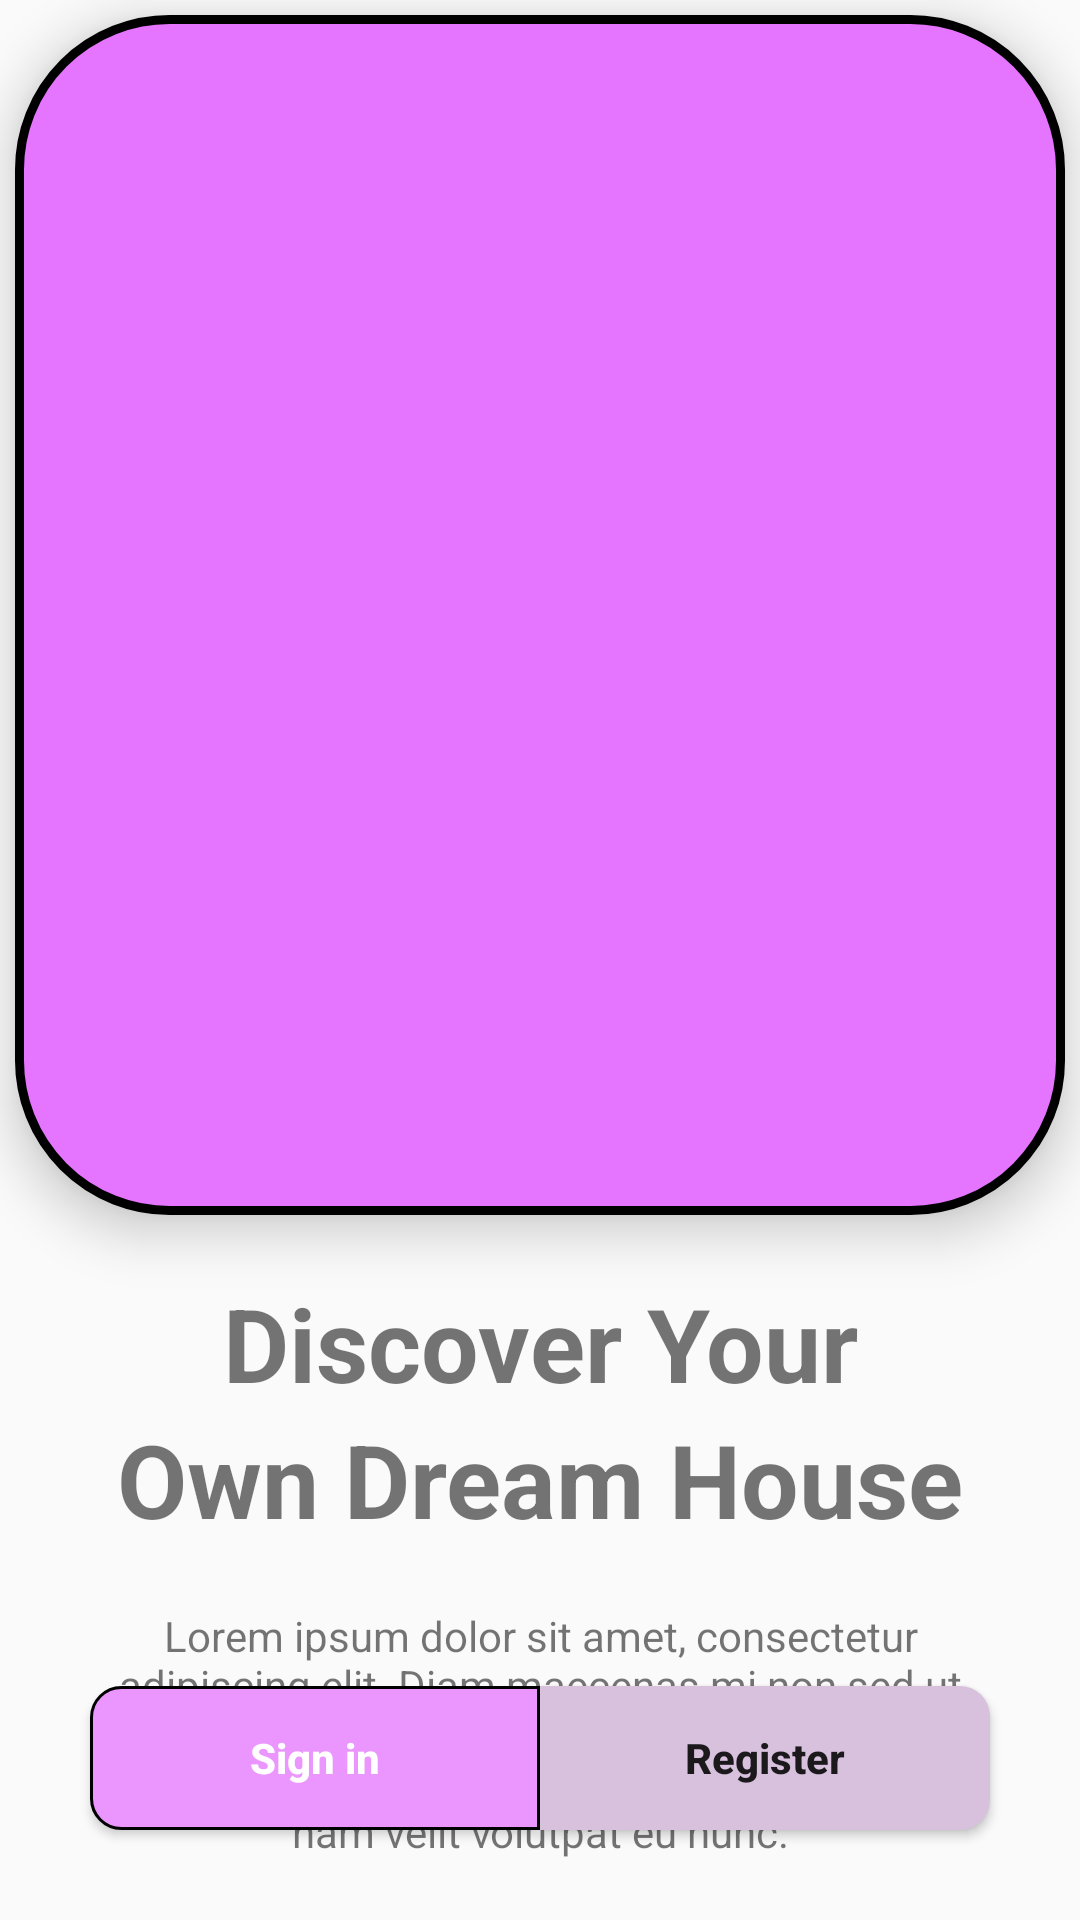

Android layout source for this screen:
<!-- AndroidManifest.xml: application theme Theme.Standard_Task1 -->
<!-- res/layout/activity_main.xml -->
<?xml version="1.0" encoding="utf-8"?>
<androidx.constraintlayout.widget.ConstraintLayout xmlns:android="http://schemas.android.com/apk/res/android"
    xmlns:app="http://schemas.android.com/apk/res-auto"
    xmlns:tools="http://schemas.android.com/tools"
    android:layout_width="match_parent"
    android:layout_height="match_parent"
    tools:context=".MainActivity">

    <ImageView
        android:id="@+id/imageView"
        android:layout_width="match_parent"
        android:layout_height="400dp"
        android:layout_marginStart="5dp"
        android:layout_marginTop="5dp"
        android:layout_marginEnd="5dp"
        android:background="@drawable/image_bg"
        app:layout_constraintEnd_toEndOf="parent"
        app:layout_constraintStart_toStartOf="parent"
        app:layout_constraintTop_toTopOf="parent"
        android:elevation="10dp"/>

    <TextView
        android:id="@+id/textView"
        android:layout_width="wrap_content"
        android:layout_height="wrap_content"
        android:layout_marginTop="20dp"
        android:gravity="center_horizontal"
        android:text="Discover Your"
        android:textSize="34sp"
        android:textStyle="bold"
        app:layout_constraintEnd_toEndOf="parent"
        app:layout_constraintStart_toStartOf="parent"
        app:layout_constraintTop_toBottomOf="@+id/imageView" />

    <TextView
        android:id="@+id/textView2"
        android:layout_width="wrap_content"
        android:layout_height="wrap_content"
        android:gravity="center"
        android:text="Own Dream House"
        android:textSize="34sp"
        android:textStyle="bold"
        app:layout_constraintEnd_toEndOf="parent"
        app:layout_constraintStart_toStartOf="parent"
        app:layout_constraintTop_toBottomOf="@+id/textView" />


    <TextView
        android:id="@+id/textView3"
        android:layout_width="match_parent"
        android:layout_height="wrap_content"
        android:layout_marginStart="25dp"
        android:layout_marginTop="20dp"
        android:layout_marginEnd="25dp"
        android:gravity="center"
        android:text="Lorem ipsum dolor sit amet, consectetur adipiscing elit. Diam maecenas mi non sed ut odio. Non, justo, sed facilisi et. Eget viverra urna, vestibulum egestas faucibus egestas. Sagittis nam velit volutpat eu nunc."
        android:textSize="14dp"
        app:layout_constraintEnd_toEndOf="parent"
        app:layout_constraintHorizontal_bias="1.0"
        app:layout_constraintStart_toStartOf="parent"
        app:layout_constraintTop_toBottomOf="@+id/textView2" />

    <Button
        android:id="@+id/button9"
        android:layout_width="150dp"
        android:layout_height="wrap_content"
        android:background="@drawable/bt_right"
        android:text="Register"
        android:textAllCaps="false"
        android:textStyle="bold"
        app:layout_constraintBottom_toBottomOf="@+id/button11"
        app:layout_constraintEnd_toEndOf="parent"
        app:layout_constraintHorizontal_bias="0.5"
        app:layout_constraintStart_toEndOf="@+id/button11"
        app:layout_constraintTop_toTopOf="@+id/button11" />

    <Button
        android:id="@+id/button11"
        android:layout_width="150dp"
        android:layout_height="wrap_content"
        android:layout_marginBottom="30dp"
        android:background="@drawable/bt_left"
        android:text="Sign in"
        android:textAllCaps="false"
        android:textColor="#FFFFFF"
        android:textStyle="bold"
        app:layout_constraintBottom_toBottomOf="parent"
        app:layout_constraintEnd_toStartOf="@+id/button9"
        app:layout_constraintHorizontal_bias="0.5"
        app:layout_constraintHorizontal_chainStyle="packed"
        app:layout_constraintStart_toStartOf="parent" />

</androidx.constraintlayout.widget.ConstraintLayout>
<!-- resources referenced by this layout -->
<resources>
  <!-- drawable bt_left (drawable) -->
  <?xml version="1.0" encoding="utf-8"?>
  <shape xmlns:android="http://schemas.android.com/apk/res/android"
      android:shape="rectangle">
  
      <corners
          android:topLeftRadius="10dp"
          android:bottomLeftRadius="10dp"/>
      <solid
          android:color="#EB96FF"/>
  
      <stroke
          android:width="1dp"
          android:color="#000000"/>
  </shape>
  <!-- drawable bt_right (drawable) -->
  <?xml version="1.0" encoding="utf-8"?>
  <shape xmlns:android="http://schemas.android.com/apk/res/android"
      android:shape="rectangle">
      <corners
          android:topRightRadius="10dp"
          android:bottomRightRadius="10dp"/>
  
  
      <solid android:color="#D8C1DD"/>
  
  </shape>
  <!-- drawable image_bg (drawable) -->
  <?xml version="1.0" encoding="utf-8"?>
  <shape xmlns:android="http://schemas.android.com/apk/res/android"
      android:shape="rectangle">
      
      <corners android:radius="50dp"/>
  
      
      <solid android:color="#E574FF"/>
  
      
      <stroke
          android:width="3dp"
          android:color="#000000" />
  </shape>
  <style name="Theme.Standard_Task1" parent="Base.Theme.Standard_Task1" />
  <style name="Base.Theme.Standard_Task1" parent="Theme.AppCompat.Light">
          
          
      </style>
</resources>
